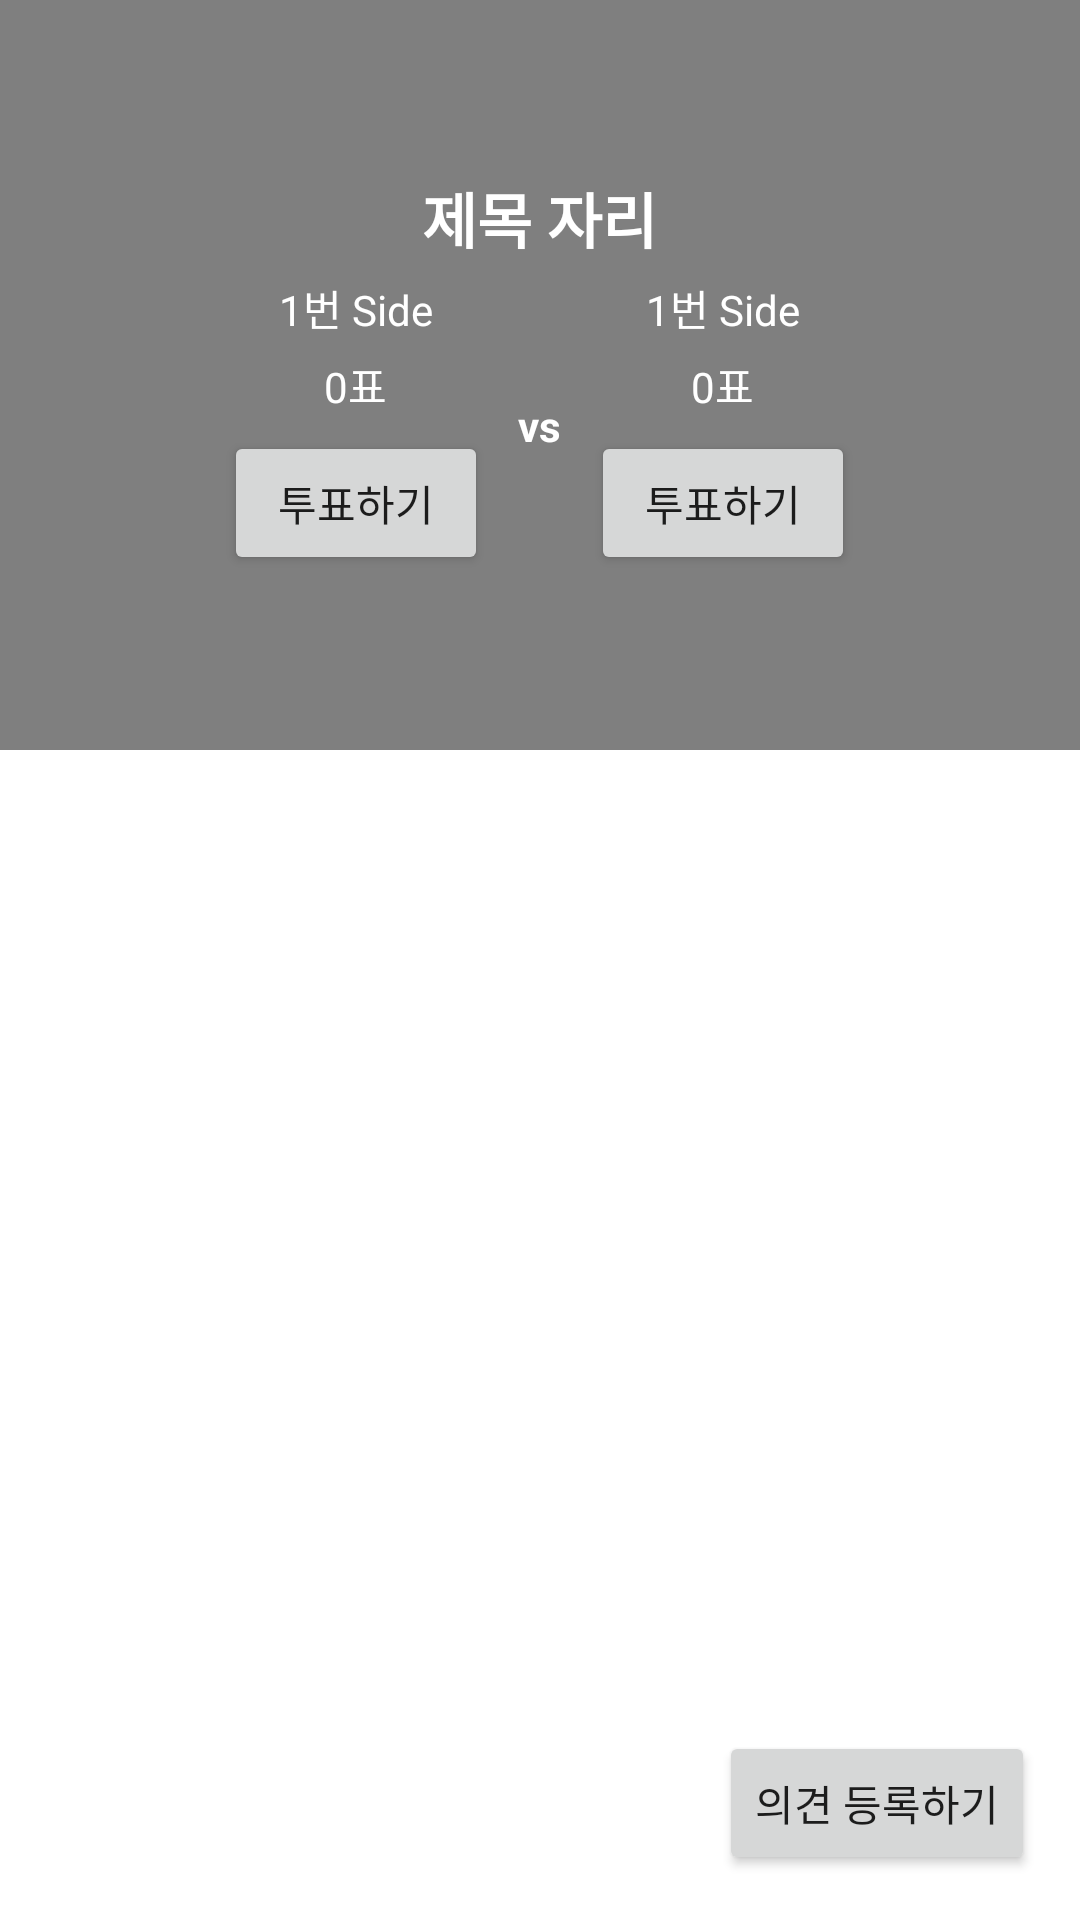

This screen was rendered from an Android layout file. Write that file and the resources it references.
<!-- AndroidManifest.xml: application theme Theme.Colosseum_20220903 -->
<!-- res/layout/activity_detail_topic.xml -->
<?xml version="1.0" encoding="utf-8"?>
<layout>
<LinearLayout
xmlns:android="http://schemas.android.com/apk/res/android"
xmlns:app="http://schemas.android.com/apk/res-auto"
xmlns:tools="http://schemas.android.com/tools"
android:layout_width="match_parent"
android:layout_height="match_parent"
android:orientation="vertical"
tools:context=".DetailTopicActivity">

<FrameLayout
    android:layout_width="match_parent"
    android:layout_height="250dp">

    <ImageView
        android:id="@+id/backgroundImg"
        android:layout_width="match_parent"
        android:layout_height="match_parent"
        android:src="@mipmap/ic_launcher_round"
        android:scaleType="centerCrop"/>

    <ImageView
        android:layout_width="match_parent"
        android:layout_height="match_parent"
        android:background="#80000000"/>

    <LinearLayout
        android:layout_width="wrap_content"
        android:layout_height="wrap_content"
        android:layout_gravity="center"
        android:gravity="center"
        android:orientation="vertical">

        <TextView
            android:layout_width="wrap_content"
            android:layout_height="wrap_content"
            android:text="제목 자리"
            android:textSize="20sp"
            android:textColor="@color/white"
            android:textStyle="bold"/>

        <LinearLayout
            android:layout_width="wrap_content"
            android:layout_height="wrap_content"
            android:layout_marginTop="5dp"
            android:gravity="center_vertical"
            android:orientation="horizontal">

            <LinearLayout
                android:layout_width="wrap_content"
                android:layout_height="wrap_content"
                android:orientation="vertical"
                android:gravity="center_horizontal">

                <TextView
                    android:id="@+id/side1Txt"
                    android:layout_width="wrap_content"
                    android:layout_height="wrap_content"
                    android:text="1번 Side"
                    android:textColor="@color/white"/>

                <TextView
                    android:id="@+id/vote1CountTxt"
                    android:layout_width="wrap_content"
                    android:layout_height="wrap_content"
                    android:layout_marginTop="5dp"
                    android:textColor="@color/white"
                    android:text="0표"/>

                <Button
                    android:id="@+id/vote1Btn"
                    android:layout_marginTop="5dp"
                    android:layout_width="wrap_content"
                    android:layout_height="wrap_content"
                    android:text="투표하기"/>

            </LinearLayout>

            <TextView
                android:layout_width="wrap_content"
                android:layout_height="wrap_content"
                android:text="vs"
                android:layout_marginHorizontal="10dp"
                android:textColor="@color/white"
                android:textStyle="bold"/>


            <LinearLayout
                android:layout_width="wrap_content"
                android:layout_height="wrap_content"
                android:orientation="vertical"
                android:gravity="center_horizontal">

                <TextView
                    android:id="@+id/side2Txt"
                    android:layout_width="wrap_content"
                    android:layout_height="wrap_content"
                    android:text="1번 Side"
                    android:textColor="@color/white"/>

                <TextView
                    android:id="@+id/vote2CountTxt"
                    android:layout_width="wrap_content"
                    android:layout_height="wrap_content"
                    android:layout_marginTop="5dp"
                    android:textColor="@color/white"
                    android:text="0표"/>

                <Button
                    android:id="@+id/vote2Btn"
                    android:layout_marginTop="5dp"
                    android:layout_width="wrap_content"
                    android:layout_height="wrap_content"
                    android:text="투표하기"/>

            </LinearLayout>
        </LinearLayout>
    </LinearLayout>
</FrameLayout>

    <FrameLayout
        android:layout_width="match_parent"
        android:layout_height="match_parent">

        <androidx.recyclerview.widget.RecyclerView
            android:id="@+id/replyRecyclerView"
            android:layout_width="match_parent"
            android:layout_height="match_parent"/>

        <Button
            android:id="@+id/addReplyBtn"
            android:layout_width="wrap_content"
            android:layout_height="wrap_content"
            android:layout_gravity="bottom|end"
            android:layout_margin="15dp"
            android:text="의견 등록하기"/>






    </FrameLayout>

</LinearLayout>
</layout>
<!-- resources referenced by this layout -->
<resources>
  <style name="Theme.Colosseum_20220903" parent="Theme.MaterialComponents.DayNight.DarkActionBar">
          
          <item name="colorPrimary">@color/purple_500</item>
          <item name="colorPrimaryVariant">@color/purple_700</item>
          <item name="colorOnPrimary">@color/white</item>
          
          <item name="colorSecondary">@color/teal_200</item>
          <item name="colorSecondaryVariant">@color/teal_700</item>
          <item name="colorOnSecondary">@color/black</item>
          
          <item name="android:statusBarColor" tools:targetApi="l">?attr/colorPrimaryVariant</item>
          
      </style>
  <!-- not gathered from this repository: default colours our renderer supplied (Android Studio template values) -->
  <color name="purple_500">#FF6200EE</color>
  <color name="purple_700">#FF3700B3</color>
  <color name="teal_200">#FF03DAC5</color>
  <color name="teal_700">#FF018786</color>
  <color name="black">#FF000000</color>
  <color name="white">#FFFFFFFF</color>
</resources>
